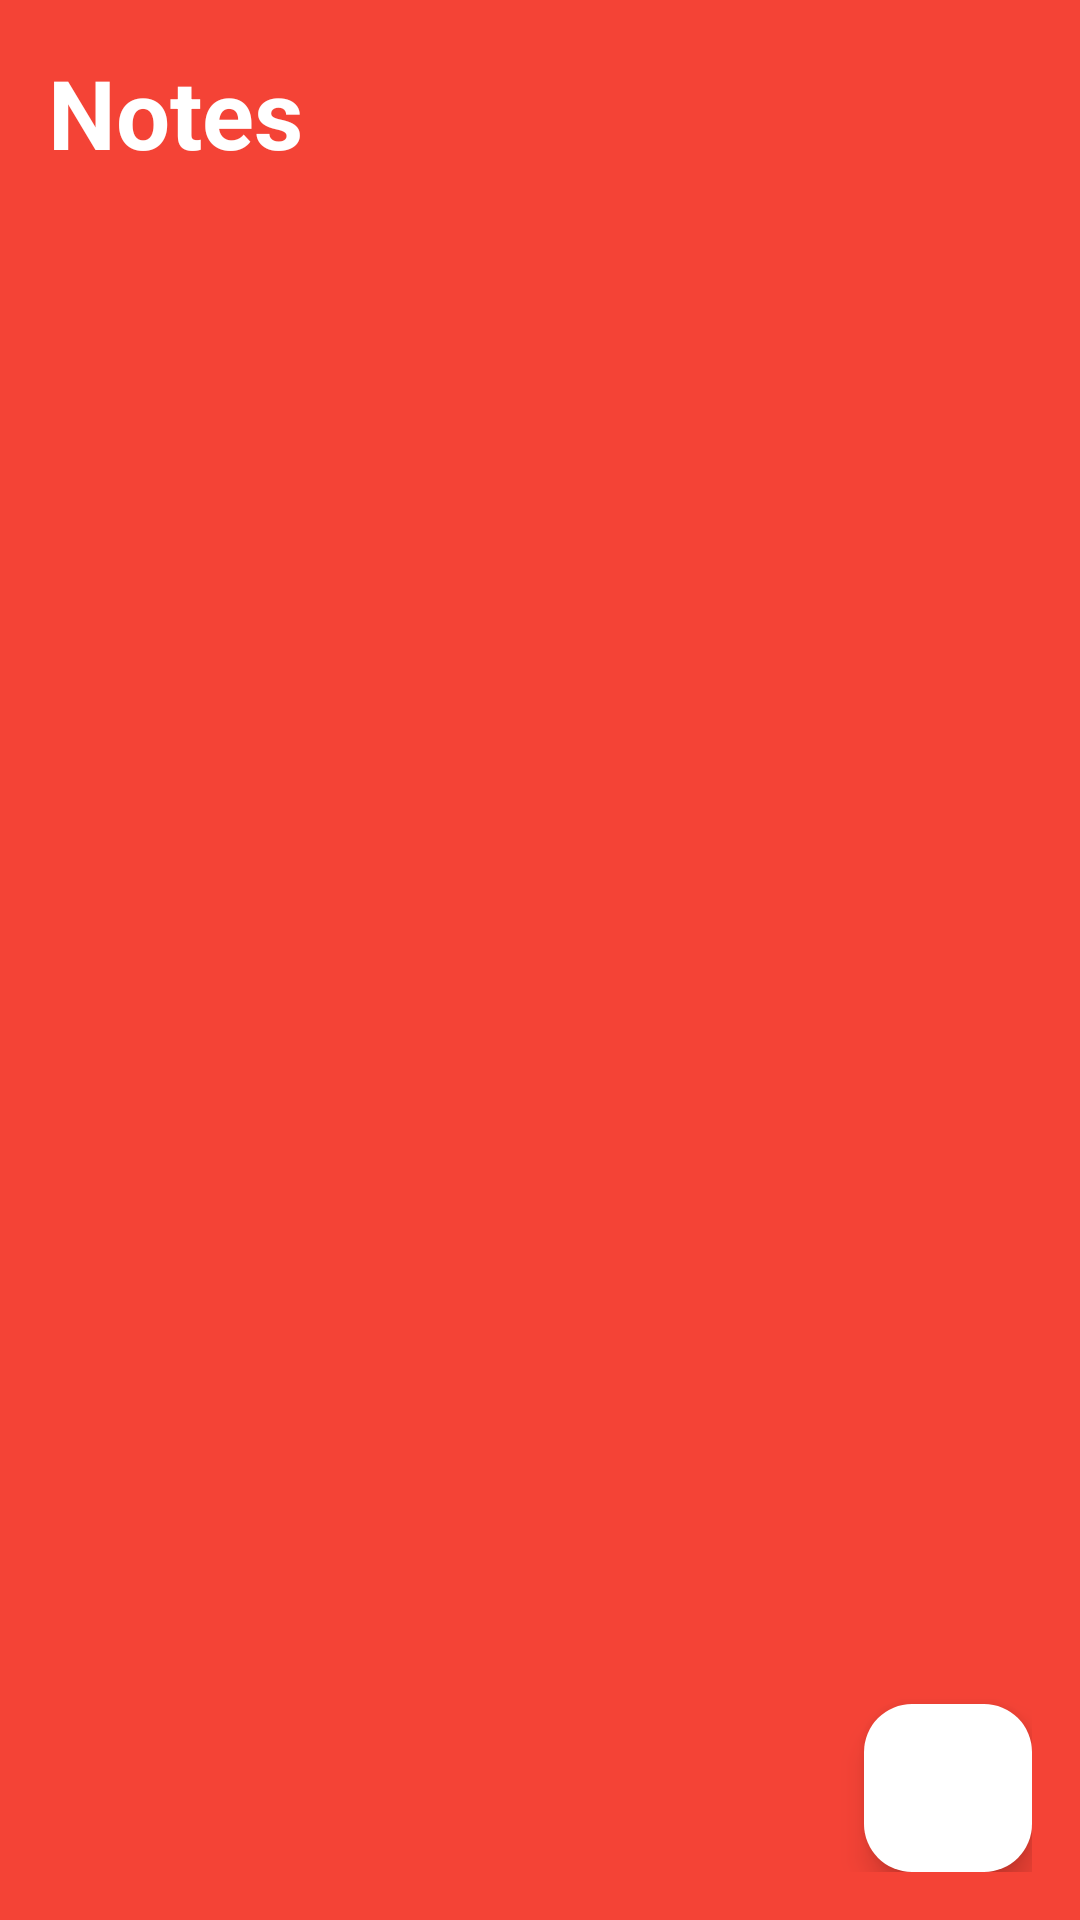

Here is an Android app screen rendered from its layout file. Give the layout XML and the strings, colors and styles it references.
<!-- AndroidManifest.xml: application theme Theme.ArooNotes -->
<!-- res/layout/activity_main.xml -->
<?xml version="1.0" encoding="utf-8"?>
<RelativeLayout xmlns:android="http://schemas.android.com/apk/res/android"
    xmlns:app="http://schemas.android.com/apk/res-auto"
    xmlns:tools="http://schemas.android.com/tools"
    android:id="@+id/main"
    android:layout_width="match_parent"
    android:layout_height="match_parent"
    android:background="@color/mr_color"
    android:padding="16dp"
    tools:context=".MainActivity">

    <RelativeLayout
        android:id="@+id/title_bar"
        android:layout_width="match_parent"
        android:layout_height="wrap_content">

        <TextView
            android:id="@+id/notes_menu"
            android:layout_width="wrap_content"
            android:layout_height="wrap_content"
            android:text="Notes"
            android:textColor="@color/white"
            android:textSize="32sp"
            android:textStyle="bold" />

        <ImageButton
            android:id="@+id/menu_button"
            android:layout_width="36dp"
            android:layout_height="36dp"
            android:layout_alignEnd="@id/notes_menu"
            android:layout_alignParentEnd="true"
            android:background="?attr/selectableItemBackgroundBorderless"
            android:src="@drawable/ic_option_menu"
            app:tint="@color/white" />

        <androidx.recyclerview.widget.RecyclerView
            android:id="@+id/notes_recycler_view"
            android:layout_width="match_parent"
            android:layout_height="match_parent"
            android:layout_below="@+id/notes_menu"
            />

    </RelativeLayout>

    <com.google.android.material.floatingactionbutton.FloatingActionButton
        android:id="@+id/add_notes_button"
        android:layout_width="wrap_content"
        android:layout_height="wrap_content"
        android:layout_alignParentEnd="true"
        android:layout_alignParentBottom="true"
        android:backgroundTint="@color/white"
        android:src="@drawable/ic_add_note"
        />


</RelativeLayout>
<!-- resources referenced by this layout -->
<resources>
  <color name="mr_color">#F44336</color>
  <color name="white">#FFFFFFFF</color>
  <style name="Theme.ArooNotes" parent="Base.Theme.ArooNotes" />
  <style name="Base.Theme.ArooNotes" parent="Theme.Material3.DayNight.NoActionBar">
          
          <item name="colorPrimary">@color/mr_color</item>
          <item name="colorPrimaryVariant">@color/mr_color</item>
          <item name="colorOnPrimary">@color/white</item>
      </style>
</resources>
